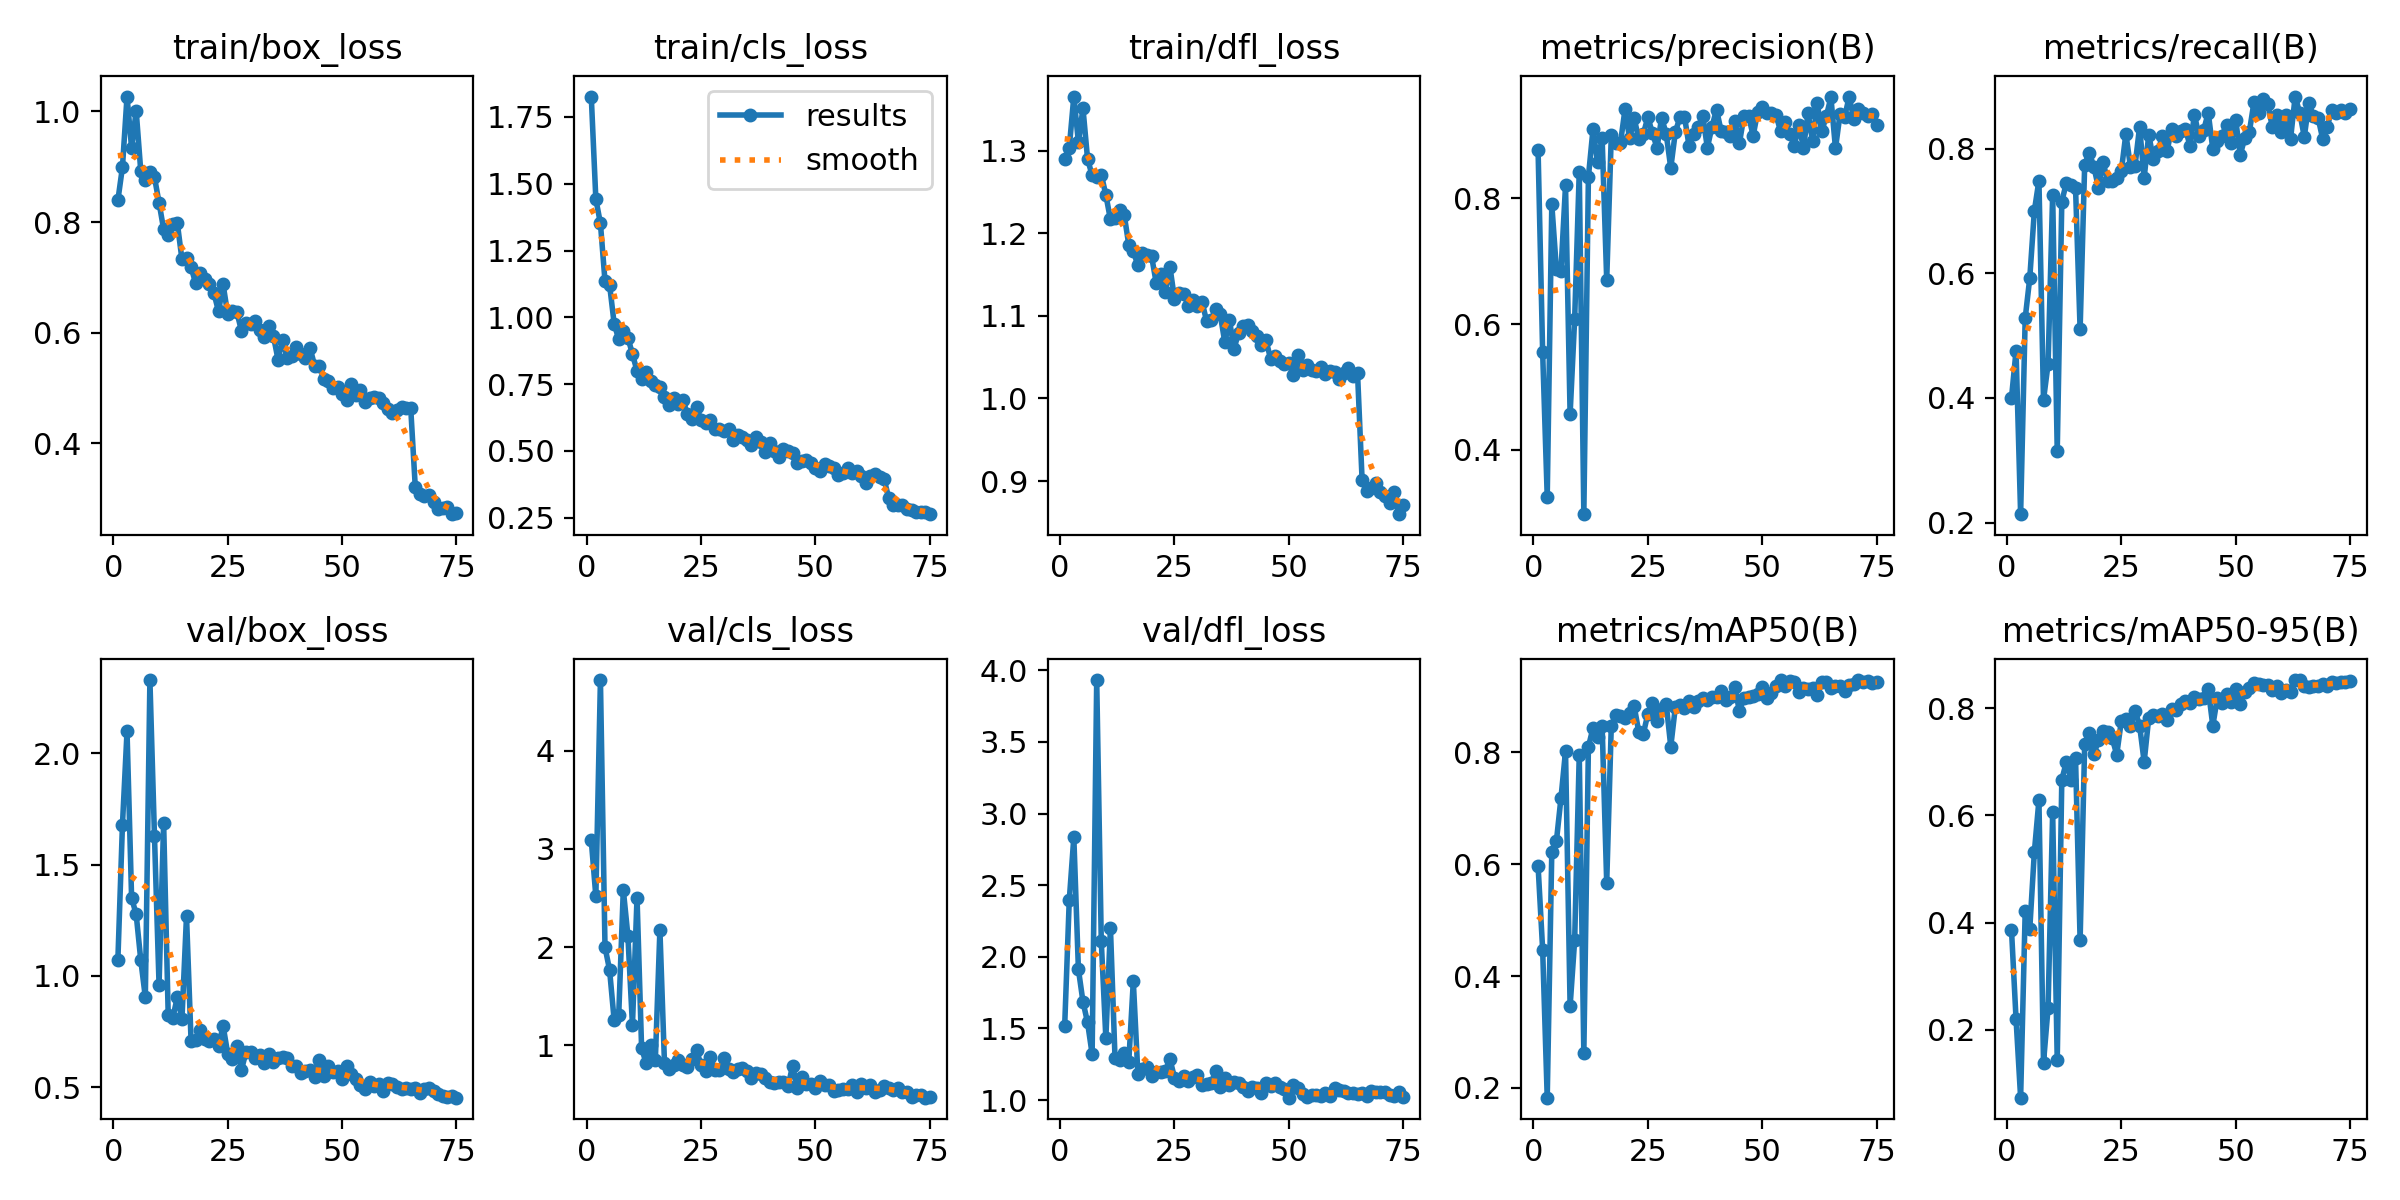

The table this chart was drawn from, first rows:
epoch, time, train/box_loss, train/cls_loss, train/dfl_loss, metrics/precision(B), metrics/recall(B), metrics/mAP50(B), metrics/mAP50-95(B), val/box_loss, val/cls_loss, val/dfl_loss, lr/pg0, lr/pg1, lr/pg2
1, 318.6, 0.8391, 1.827, 1.29, 0.8768, 0.3997, 0.5973, 0.3871, 1.072, 3.088, 1.516, 0.0006536, 0.0006536, 0.0006536
2, 638.8, 0.8992, 1.442, 1.303, 0.5551, 0.4757, 0.4476, 0.22, 1.679, 2.519, 2.393, 0.001303, 0.001303, 0.001303
3, 943.9, 1.027, 1.352, 1.365, 0.3251, 0.2135, 0.1826, 0.07345, 2.099, 4.72, 2.834, 0.001934, 0.001934, 0.001934
4, 1228, 0.9337, 1.135, 1.31, 0.7902, 0.5281, 0.6227, 0.4218, 1.351, 2.002, 1.913, 0.001921, 0.001921, 0.001921
5, 1549, 1.001, 1.122, 1.351, 0.6873, 0.5927, 0.641, 0.3882, 1.277, 1.769, 1.686, 0.001894, 0.001894, 0.001894
6, 1847, 0.8923, 0.9765, 1.29, 0.6841, 0.7004, 0.7182, 0.5317, 1.072, 1.259, 1.541, 0.001868, 0.001868, 0.001868
7, 2122, 0.8752, 0.9173, 1.27, 0.8203, 0.7491, 0.8024, 0.6285, 0.9047, 1.313, 1.321, 0.001842, 0.001842, 0.001842
8, 2650, 0.8908, 0.95, 1.268, 0.4563, 0.397, 0.3462, 0.139, 2.329, 2.585, 3.932, 0.001815, 0.001815, 0.001815
9, 3081, 0.8809, 0.9242, 1.271, 0.6087, 0.4545, 0.4646, 0.2414, 1.628, 2.119, 2.108, 0.001789, 0.001789, 0.001789
10, 5568, 0.8349, 0.8622, 1.246, 0.8423, 0.7266, 0.7958, 0.6061, 0.9606, 1.206, 1.431, 0.001762, 0.001762, 0.001762
11, 5863, 0.787, 0.7991, 1.217, 0.2975, 0.3146, 0.2617, 0.1432, 1.689, 2.506, 2.202, 0.001736, 0.001736, 0.001736
12, 6175, 0.7763, 0.7695, 1.218, 0.8341, 0.7154, 0.8098, 0.6669, 0.8247, 0.9702, 1.295, 0.00171, 0.00171, 0.00171
13, 6483, 0.7968, 0.7942, 1.228, 0.9095, 0.7453, 0.8439, 0.6997, 0.8118, 0.82, 1.277, 0.001683, 0.001683, 0.001683
14, 6798, 0.7975, 0.7627, 1.222, 0.8572, 0.7417, 0.828, 0.6664, 0.9057, 1.001, 1.328, 0.001657, 0.001657, 0.001657
15, 7119, 0.7328, 0.7465, 1.186, 0.8955, 0.7378, 0.848, 0.7075, 0.8049, 0.8492, 1.263, 0.00163, 0.00163, 0.00163
16, 7389, 0.7344, 0.7408, 1.178, 0.6702, 0.51, 0.567, 0.3668, 1.269, 2.177, 1.83, 0.001604, 0.001604, 0.001604
17, 7658, 0.7185, 0.7024, 1.161, 0.8999, 0.7746, 0.8477, 0.7338, 0.706, 0.819, 1.182, 0.001578, 0.001578, 0.001578
18, 7927, 0.6892, 0.6729, 1.176, 0.888, 0.794, 0.8664, 0.7546, 0.7118, 0.7628, 1.22, 0.001551, 0.001551, 0.001551
19, 8195, 0.7078, 0.6977, 1.174, 0.8878, 0.7715, 0.8644, 0.7138, 0.7593, 0.8002, 1.233, 0.001525, 0.001525, 0.001525
20, 8463, 0.6977, 0.6768, 1.172, 0.9415, 0.7378, 0.861, 0.7401, 0.7182, 0.8487, 1.166, 0.001498, 0.001498, 0.001498
21, 8730, 0.6884, 0.6906, 1.14, 0.8952, 0.779, 0.8701, 0.7582, 0.7092, 0.8003, 1.194, 0.001472, 0.001472, 0.001472
22, 8997, 0.6711, 0.6384, 1.151, 0.9272, 0.7491, 0.8828, 0.7549, 0.7186, 0.7814, 1.195, 0.001446, 0.001446, 0.001446
23, 9267, 0.6385, 0.6202, 1.129, 0.8946, 0.7491, 0.8372, 0.7446, 0.6852, 0.8666, 1.204, 0.001419, 0.001419, 0.001419
24, 9537, 0.6872, 0.6634, 1.16, 0.9024, 0.7528, 0.8336, 0.7134, 0.776, 0.9539, 1.286, 0.001393, 0.001393, 0.001393
25, 9804, 0.6338, 0.6147, 1.12, 0.929, 0.764, 0.8691, 0.7756, 0.6516, 0.7988, 1.157, 0.001366, 0.001366, 0.001366
26, 10072, 0.6394, 0.6046, 1.128, 0.9032, 0.824, 0.8893, 0.7795, 0.6269, 0.7439, 1.135, 0.00134, 0.00134, 0.00134
27, 10343, 0.6376, 0.6147, 1.127, 0.8805, 0.7715, 0.8559, 0.7667, 0.6838, 0.8798, 1.168, 0.001314, 0.001314, 0.001314
28, 10626, 0.6035, 0.5819, 1.112, 0.928, 0.7726, 0.8781, 0.7954, 0.5782, 0.7516, 1.135, 0.001287, 0.001287, 0.001287
29, 11160, 0.6176, 0.5836, 1.119, 0.9027, 0.8352, 0.8874, 0.7677, 0.6573, 0.7498, 1.161, 0.001261, 0.001261, 0.001261
30, 11693, 0.6149, 0.5758, 1.112, 0.8482, 0.7535, 0.8105, 0.6999, 0.657, 0.8691, 1.173, 0.001234, 0.001234, 0.001234
31, 12223, 0.6205, 0.5805, 1.117, 0.9052, 0.8229, 0.8814, 0.7822, 0.6324, 0.7617, 1.104, 0.001208, 0.001208, 0.001208
32, 12758, 0.6049, 0.5401, 1.094, 0.9289, 0.7834, 0.8842, 0.7865, 0.6446, 0.7312, 1.111, 0.001182, 0.001182, 0.001182
33, 13306, 0.5923, 0.5584, 1.095, 0.93, 0.7963, 0.8802, 0.7852, 0.6087, 0.761, 1.116, 0.001155, 0.001155, 0.001155
34, 13862, 0.6113, 0.5502, 1.108, 0.883, 0.8202, 0.8927, 0.7884, 0.6504, 0.7694, 1.2, 0.001129, 0.001129, 0.001129
35, 14261, 0.594, 0.5392, 1.102, 0.9024, 0.7967, 0.8814, 0.7775, 0.6122, 0.7413, 1.089, 0.001102, 0.001102, 0.001102
36, 14576, 0.5513, 0.5225, 1.068, 0.9136, 0.8315, 0.8917, 0.7978, 0.6315, 0.6694, 1.156, 0.001076, 0.001076, 0.001076
37, 14897, 0.5873, 0.5536, 1.095, 0.9304, 0.8202, 0.8981, 0.7966, 0.6361, 0.7155, 1.102, 0.00105, 0.00105, 0.00105
38, 15205, 0.555, 0.5337, 1.06, 0.8805, 0.828, 0.8942, 0.8072, 0.6324, 0.7116, 1.129, 0.001023, 0.001023, 0.001023
39, 15519, 0.557, 0.4951, 1.079, 0.9137, 0.8326, 0.8994, 0.8127, 0.5965, 0.6742, 1.118, 0.0009968, 0.0009968, 0.0009968
40, 15820, 0.5744, 0.5293, 1.088, 0.9411, 0.8052, 0.8999, 0.8103, 0.5948, 0.6256, 1.09, 0.0009704, 0.0009704, 0.0009704
41, 16140, 0.5607, 0.5008, 1.088, 0.9071, 0.8539, 0.9093, 0.8202, 0.5632, 0.6133, 1.064, 0.000944, 0.000944, 0.000944
42, 16467, 0.5544, 0.4766, 1.082, 0.9058, 0.8202, 0.8936, 0.8175, 0.5741, 0.6276, 1.089, 0.0009176, 0.0009176, 0.0009176
43, 16750, 0.5722, 0.5069, 1.076, 0.8986, 0.83, 0.8987, 0.8188, 0.5771, 0.6303, 1.081, 0.0008912, 0.0008912, 0.0008912
44, 17016, 0.5404, 0.4976, 1.065, 0.9223, 0.8577, 0.9176, 0.8364, 0.5467, 0.5827, 1.052, 0.0008648, 0.0008648, 0.0008648
45, 17279, 0.5392, 0.4902, 1.071, 0.8878, 0.7999, 0.8737, 0.7673, 0.6215, 0.7945, 1.121, 0.0008384, 0.0008384, 0.0008384
46, 17553, 0.5171, 0.4547, 1.048, 0.9311, 0.8127, 0.8983, 0.8198, 0.5513, 0.5713, 1.095, 0.000812, 0.000812, 0.000812
47, 17828, 0.512, 0.4617, 1.051, 0.9315, 0.8202, 0.8989, 0.8104, 0.5959, 0.68, 1.12, 0.0007856, 0.0007856, 0.0007856
48, 19244, 0.4998, 0.4649, 1.045, 0.8994, 0.8389, 0.9003, 0.8266, 0.5673, 0.6057, 1.091, 0.0007592, 0.0007592, 0.0007592
49, 19508, 0.501, 0.4543, 1.041, 0.9378, 0.809, 0.9045, 0.8118, 0.5734, 0.6065, 1.08, 0.0007328, 0.0007328, 0.0007328
50, 19981, 0.4889, 0.4358, 1.043, 0.9451, 0.8464, 0.9169, 0.8353, 0.5383, 0.5686, 1.016, 0.0007064, 0.0007064, 0.0007064
51, 20536, 0.4792, 0.4238, 1.028, 0.9355, 0.7903, 0.8974, 0.8086, 0.5953, 0.6362, 1.108, 0.00068, 0.00068, 0.00068
52, 21087, 0.507, 0.4509, 1.053, 0.9357, 0.8176, 0.9065, 0.8304, 0.5587, 0.599, 1.086, 0.0006536, 0.0006536, 0.0006536
53, 21618, 0.4868, 0.4442, 1.034, 0.9326, 0.8277, 0.9194, 0.8376, 0.5378, 0.5972, 1.039, 0.0006272, 0.0006272, 0.0006272
54, 22171, 0.4956, 0.4358, 1.041, 0.9068, 0.875, 0.9291, 0.8472, 0.5099, 0.5377, 1.018, 0.0006008, 0.0006008, 0.0006008
55, 22597, 0.4752, 0.4093, 1.035, 0.9207, 0.8577, 0.919, 0.8444, 0.4938, 0.5424, 1.036, 0.0005744, 0.0005744, 0.0005744
56, 22890, 0.4819, 0.4158, 1.033, 0.9023, 0.8801, 0.9287, 0.8434, 0.5235, 0.5596, 1.032, 0.000548, 0.000548, 0.000548
57, 23307, 0.4834, 0.4363, 1.038, 0.8839, 0.8727, 0.9268, 0.8435, 0.5038, 0.5576, 1.03, 0.0005216, 0.0005216, 0.0005216
58, 23576, 0.482, 0.4174, 1.029, 0.9164, 0.8352, 0.9087, 0.8339, 0.5164, 0.5977, 1.049, 0.0004952, 0.0004952, 0.0004952
59, 23842, 0.4733, 0.4254, 1.034, 0.8804, 0.8539, 0.9156, 0.841, 0.4842, 0.5265, 1.029, 0.0004688, 0.0004688, 0.0004688
60, 24106, 0.462, 0.4058, 1.032, 0.935, 0.8277, 0.9135, 0.828, 0.52, 0.6078, 1.085, 0.0004424, 0.0004424, 0.0004424
... 15 more rows
